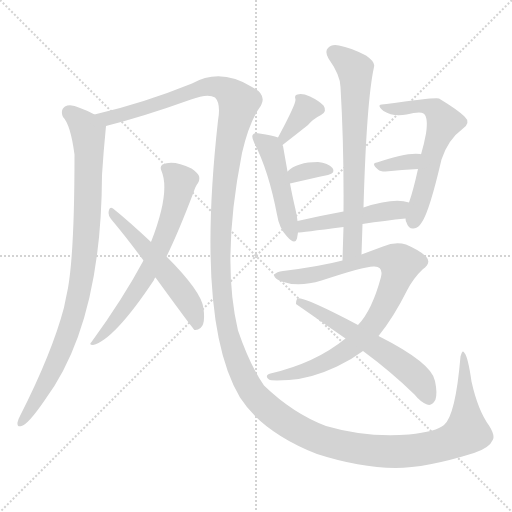
t = 0.00 s
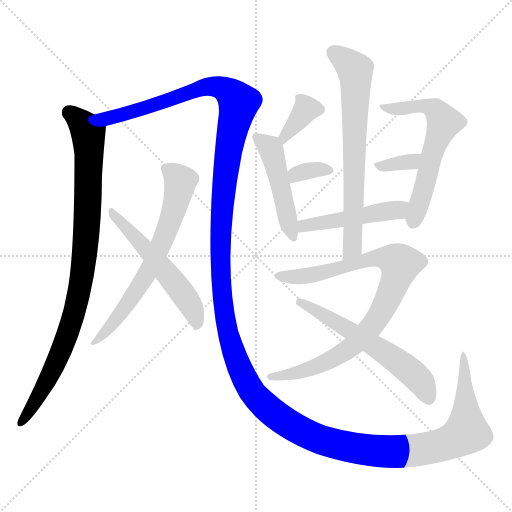
t = 2.06 s
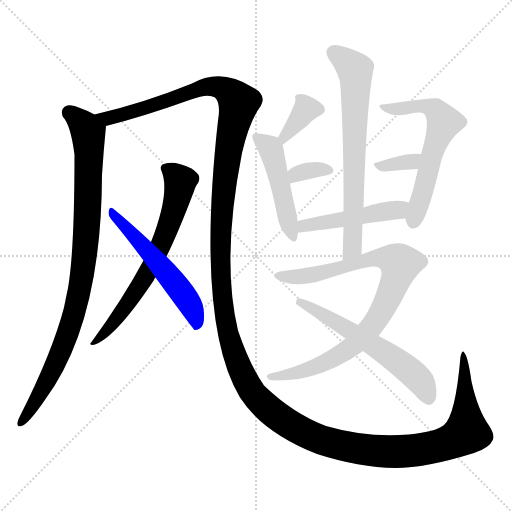
t = 4.11 s
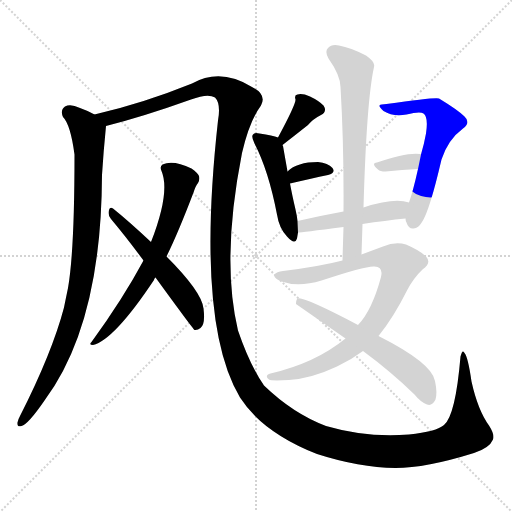
t = 6.17 s
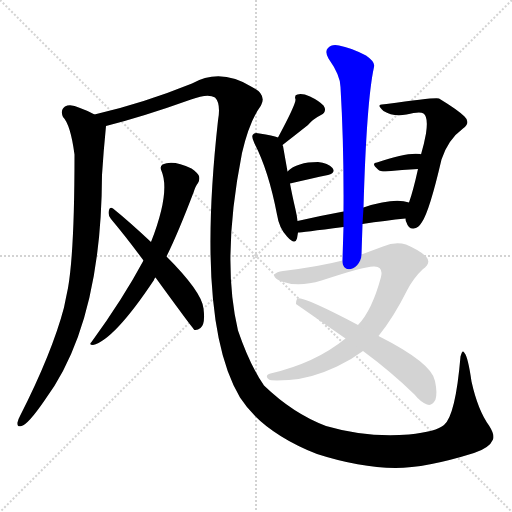
t = 8.22 s
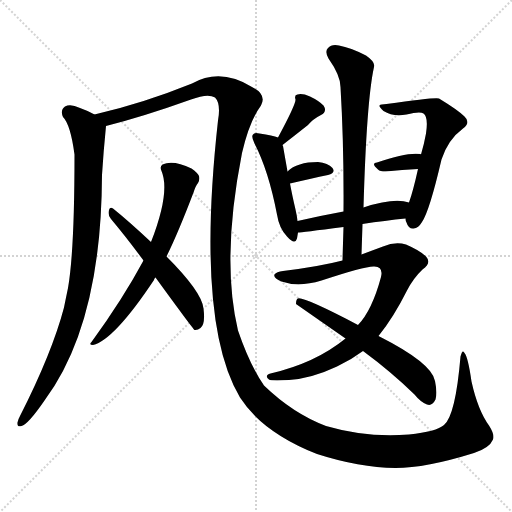
t = 10.28 s

The animated SVG that drew these frames (rendered in a browser with its animation timeline set to each time). Animation: 13 CSS @keyframes rules; one cycle of 10.28 s.

<svg version="1.1" viewBox="0 0 1024 1024" xmlns="http://www.w3.org/2000/svg">
  <g stroke="lightgray" stroke-dasharray="1,1" stroke-width="1" transform="scale(4, 4)">
    <line x1="0" y1="0" x2="256" y2="256"></line>
    <line x1="256" y1="0" x2="0" y2="256"></line>
    <line x1="128" y1="0" x2="128" y2="256"></line>
    <line x1="0" y1="128" x2="256" y2="128"></line>
  </g>
<g transform="scale(1, -1) translate(0, -900)">
   <style type="text/css">
    @keyframes keyframes0 {
      from {
       stroke: blue;
       stroke-dashoffset: 916;
       stroke-width: 128;
       }
       75% {
       animation-timing-function: step-end;
       stroke: blue;
       stroke-dashoffset: 0;
       stroke-width: 128;
       }
       to {
       stroke: black;
       stroke-width: 1024;
       }
       }
       #make-me-a-hanzi-animation-0 {
         animation: keyframes0 0.995443s both;
         animation-delay: 0.000000s;
         animation-timing-function: linear;
       }
    @keyframes keyframes1 {
      from {
       stroke: blue;
       stroke-dashoffset: 1777;
       stroke-width: 128;
       }
       85% {
       animation-timing-function: step-end;
       stroke: blue;
       stroke-dashoffset: 0;
       stroke-width: 128;
       }
       to {
       stroke: black;
       stroke-width: 1024;
       }
       }
       #make-me-a-hanzi-animation-1 {
         animation: keyframes1 1.696126s both;
         animation-delay: 0.995443s;
         animation-timing-function: linear;
       }
    @keyframes keyframes2 {
      from {
       stroke: blue;
       stroke-dashoffset: 666;
       stroke-width: 128;
       }
       68% {
       animation-timing-function: step-end;
       stroke: blue;
       stroke-dashoffset: 0;
       stroke-width: 128;
       }
       to {
       stroke: black;
       stroke-width: 1024;
       }
       }
       #make-me-a-hanzi-animation-2 {
         animation: keyframes2 0.791992s both;
         animation-delay: 2.691569s;
         animation-timing-function: linear;
       }
    @keyframes keyframes3 {
      from {
       stroke: blue;
       stroke-dashoffset: 545;
       stroke-width: 128;
       }
       64% {
       animation-timing-function: step-end;
       stroke: blue;
       stroke-dashoffset: 0;
       stroke-width: 128;
       }
       to {
       stroke: black;
       stroke-width: 1024;
       }
       }
       #make-me-a-hanzi-animation-3 {
         animation: keyframes3 0.693522s both;
         animation-delay: 3.483561s;
         animation-timing-function: linear;
       }
    @keyframes keyframes4 {
      from {
       stroke: blue;
       stroke-dashoffset: 362;
       stroke-width: 128;
       }
       54% {
       animation-timing-function: step-end;
       stroke: blue;
       stroke-dashoffset: 0;
       stroke-width: 128;
       }
       to {
       stroke: black;
       stroke-width: 1024;
       }
       }
       #make-me-a-hanzi-animation-4 {
         animation: keyframes4 0.544596s both;
         animation-delay: 4.177083s;
         animation-timing-function: linear;
       }
    @keyframes keyframes5 {
      from {
       stroke: blue;
       stroke-dashoffset: 473;
       stroke-width: 128;
       }
       61% {
       animation-timing-function: step-end;
       stroke: blue;
       stroke-dashoffset: 0;
       stroke-width: 128;
       }
       to {
       stroke: black;
       stroke-width: 1024;
       }
       }
       #make-me-a-hanzi-animation-5 {
         animation: keyframes5 0.634928s both;
         animation-delay: 4.721680s;
         animation-timing-function: linear;
       }
    @keyframes keyframes6 {
      from {
       stroke: blue;
       stroke-dashoffset: 335;
       stroke-width: 128;
       }
       52% {
       animation-timing-function: step-end;
       stroke: blue;
       stroke-dashoffset: 0;
       stroke-width: 128;
       }
       to {
       stroke: black;
       stroke-width: 1024;
       }
       }
       #make-me-a-hanzi-animation-6 {
         animation: keyframes6 0.522624s both;
         animation-delay: 5.356608s;
         animation-timing-function: linear;
       }
    @keyframes keyframes7 {
      from {
       stroke: blue;
       stroke-dashoffset: 601;
       stroke-width: 128;
       }
       66% {
       animation-timing-function: step-end;
       stroke: blue;
       stroke-dashoffset: 0;
       stroke-width: 128;
       }
       to {
       stroke: black;
       stroke-width: 1024;
       }
       }
       #make-me-a-hanzi-animation-7 {
         animation: keyframes7 0.739095s both;
         animation-delay: 5.879232s;
         animation-timing-function: linear;
       }
    @keyframes keyframes8 {
      from {
       stroke: blue;
       stroke-dashoffset: 329;
       stroke-width: 128;
       }
       52% {
       animation-timing-function: step-end;
       stroke: blue;
       stroke-dashoffset: 0;
       stroke-width: 128;
       }
       to {
       stroke: black;
       stroke-width: 1024;
       }
       }
       #make-me-a-hanzi-animation-8 {
         animation: keyframes8 0.517741s both;
         animation-delay: 6.618327s;
         animation-timing-function: linear;
       }
    @keyframes keyframes9 {
      from {
       stroke: blue;
       stroke-dashoffset: 478;
       stroke-width: 128;
       }
       61% {
       animation-timing-function: step-end;
       stroke: blue;
       stroke-dashoffset: 0;
       stroke-width: 128;
       }
       to {
       stroke: black;
       stroke-width: 1024;
       }
       }
       #make-me-a-hanzi-animation-9 {
         animation: keyframes9 0.638997s both;
         animation-delay: 7.136068s;
         animation-timing-function: linear;
       }
    @keyframes keyframes10 {
      from {
       stroke: blue;
       stroke-dashoffset: 690;
       stroke-width: 128;
       }
       69% {
       animation-timing-function: step-end;
       stroke: blue;
       stroke-dashoffset: 0;
       stroke-width: 128;
       }
       to {
       stroke: black;
       stroke-width: 1024;
       }
       }
       #make-me-a-hanzi-animation-10 {
         animation: keyframes10 0.811523s both;
         animation-delay: 7.775065s;
         animation-timing-function: linear;
       }
    @keyframes keyframes11 {
      from {
       stroke: blue;
       stroke-dashoffset: 880;
       stroke-width: 128;
       }
       74% {
       animation-timing-function: step-end;
       stroke: blue;
       stroke-dashoffset: 0;
       stroke-width: 128;
       }
       to {
       stroke: black;
       stroke-width: 1024;
       }
       }
       #make-me-a-hanzi-animation-11 {
         animation: keyframes11 0.966146s both;
         animation-delay: 8.586589s;
         animation-timing-function: linear;
       }
    @keyframes keyframes12 {
      from {
       stroke: blue;
       stroke-dashoffset: 585;
       stroke-width: 128;
       }
       66% {
       animation-timing-function: step-end;
       stroke: blue;
       stroke-dashoffset: 0;
       stroke-width: 128;
       }
       to {
       stroke: black;
       stroke-width: 1024;
       }
       }
       #make-me-a-hanzi-animation-12 {
         animation: keyframes12 0.726074s both;
         animation-delay: 9.552734s;
         animation-timing-function: linear;
       }
</style>
<path d="M 189.0 671.0 Q 177.0 678.0 160.0 684.0 Q 141.0 693.0 130.0 687.0 Q 120.0 680.0 126.0 666.0 Q 141.0 651.0 149.0 591.0 Q 149.0 398.0 136.0 324.0 Q 132.0 305.0 128.0 285.0 Q 104.0 194.0 40.0 68.0 Q 36.0 61.0 35.0 55.0 Q 34.0 45.0 43.0 48.0 Q 56.0 51.0 89.0 99.0 Q 203.0 252.0 204.0 550.0 Q 207.0 598.0 212.0 648.0 C 213.0 659.0 213.0 659.0 189.0 671.0 Z" fill="lightgray"></path> 
<path d="M 986.0 21.0 Q 990.0 30.0 978.0 49.0 Q 956.0 79.0 943.0 137.0 Q 936.0 186.0 929.0 194.0 Q 925.0 203.0 921.0 187.0 Q 911.0 69.0 888.0 50.0 Q 873.0 37.0 818.0 31.0 Q 734.0 24.0 652.0 48.0 Q 586.0 73.0 528.0 129.0 Q 500.0 169.0 476.0 239.0 Q 442.0 381.0 484.0 594.0 Q 499.0 658.0 522.0 689.0 Q 534.0 711.0 504.0 726.0 Q 441.0 765.0 384.0 733.0 Q 285.0 693.0 189.0 671.0 C 160.0 664.0 183.0 640.0 212.0 648.0 Q 287.0 667.0 382.0 701.0 Q 416.0 714.0 430.0 705.0 Q 442.0 693.0 436.0 659.0 Q 391.0 254.0 480.0 105.0 Q 525.0 35.0 634.0 -8.0 Q 718.0 -35.0 791.0 -36.0 Q 852.0 -36.0 948.0 -6.0 Q 979.0 4.0 986.0 21.0 Z" fill="lightgray"></path> 
<path d="M 333.0 387.0 Q 357.0 436.0 387.0 515.0 Q 391.0 528.0 396.0 534.0 Q 400.0 540.0 398.0 548.0 Q 395.0 555.0 383.0 563.0 Q 346.0 581.0 325.0 571.0 Q 319.0 567.0 323.0 558.0 Q 341.0 516.0 302.0 416.0 L 287.0 379.0 Q 245.0 301.0 183.0 216.0 Q 177.0 210.0 186.0 210.0 Q 228.0 220.0 308.0 340.0 Q 308.0 343.0 311.0 345.0 L 333.0 387.0 Z" fill="lightgray"></path> 
<path d="M 311.0 345.0 Q 386.0 242.0 389.0 240.0 Q 395.0 239.0 401.0 244.0 Q 411.0 251.0 407.0 283.0 Q 404.0 316.0 333.0 387.0 L 302.0 416.0 Q 256.0 459.0 226.0 483.0 Q 220.0 487.0 218.0 480.0 Q 215.0 470.0 222.0 462.0 Q 253.0 425.0 287.0 379.0 L 311.0 345.0 Z" fill="lightgray"></path> 
<path d="M 565.0 610.0 Q 592.0 631.0 616.0 650.0 Q 626.0 662.0 642.0 670.0 Q 655.0 677.0 647.0 689.0 Q 637.0 699.0 620.0 707.0 Q 604.0 714.0 595.0 711.0 Q 588.0 710.0 591.0 701.0 Q 592.0 692.0 556.0 625.0 C 542.0 599.0 541.0 592.0 565.0 610.0 Z" fill="lightgray"></path> 
<path d="M 595.0 458.0 Q 594.0 468.0 591.0 481.0 Q 584.0 511.0 580.0 533.0 L 575.0 557.0 Q 568.0 597.0 566.0 608.0 Q 565.0 609.0 565.0 610.0 C 561.0 623.0 561.0 623.0 556.0 625.0 Q 546.0 629.0 519.0 633.0 Q 509.0 636.0 506.0 631.0 Q 502.0 627.0 509.0 613.0 Q 537.0 559.0 554.0 471.0 Q 558.0 444.0 574.0 427.0 Q 590.0 409.0 594.0 423.0 Q 595.0 429.0 596.0 435.0 L 595.0 458.0 Z" fill="lightgray"></path> 
<path d="M 580.0 533.0 Q 623.0 543.0 656.0 550.0 Q 672.0 554.0 665.0 564.0 Q 656.0 574.0 636.0 576.0 Q 594.0 576.0 575.0 557.0 C 553.0 537.0 551.0 526.0 580.0 533.0 Z" fill="lightgray"></path> 
<path d="M 811.0 463.0 Q 811.0 459.0 813.0 455.0 Q 817.0 442.0 827.0 443.0 Q 837.0 444.0 844.0 456.0 Q 859.0 478.0 883.0 581.0 Q 896.0 621.0 926.0 643.0 Q 942.0 655.0 929.0 667.0 Q 916.0 680.0 878.0 703.0 Q 872.0 706.0 773.0 692.0 Q 761.0 692.0 759.0 689.0 Q 758.0 686.0 767.0 678.0 Q 786.0 666.0 813.0 671.0 Q 840.0 678.0 847.0 673.0 Q 857.0 666.0 852.0 633.0 Q 848.0 611.0 842.0 591.0 L 836.0 562.0 Q 826.0 517.0 818.0 495.0 L 811.0 463.0 Z" fill="lightgray"></path> 
<path d="M 842.0 591.0 L 841.0 592.0 Q 814.0 596.0 754.0 575.0 Q 741.0 574.0 756.0 561.0 Q 760.0 557.0 771.0 557.0 Q 805.0 561.0 836.0 562.0 C 866.0 563.0 870.0 579.0 842.0 591.0 Z" fill="lightgray"></path> 
<path d="M 725.0 452.0 Q 771.0 459.0 811.0 463.0 C 841.0 466.0 847.0 487.0 818.0 495.0 Q 788.0 505.0 727.0 485.0 L 687.0 477.0 Q 638.0 468.0 595.0 458.0 C 566.0 451.0 566.0 432.0 596.0 435.0 Q 602.0 435.0 687.0 446.0 L 725.0 452.0 Z" fill="lightgray"></path> 
<path d="M 723.0 391.0 Q 724.0 422.0 725.0 452.0 L 727.0 485.0 Q 733.0 698.0 748.0 766.0 Q 751.0 776.0 732.0 789.0 Q 701.0 805.0 678.0 809.0 Q 663.0 812.0 656.0 804.0 Q 649.0 797.0 657.0 783.0 Q 681.0 749.0 681.0 726.0 Q 688.0 609.0 687.0 477.0 L 687.0 446.0 Q 686.0 415.0 685.0 379.0 C 684.0 349.0 722.0 361.0 723.0 391.0 Z" fill="lightgray"></path> 
<path d="M 757.0 228.0 Q 787.0 265.0 814.0 319.0 Q 827.0 344.0 845.0 361.0 Q 864.0 374.0 852.0 387.0 Q 840.0 399.0 812.0 411.0 Q 791.0 418.0 766.0 407.0 Q 747.0 400.0 723.0 391.0 L 685.0 379.0 Q 639.0 367.0 566.0 358.0 Q 553.0 357.0 549.0 351.0 Q 546.0 344.0 563.0 337.0 Q 597.0 325.0 643.0 339.0 Q 733.0 369.0 749.0 367.0 Q 767.0 366.0 762.0 346.0 Q 744.0 279.0 716.0 250.0 L 691.0 223.0 Q 631.0 174.0 541.0 153.0 Q 528.0 149.0 538.0 141.0 Q 542.0 138.0 578.0 140.0 Q 623.0 143.0 674.0 167.0 Q 702.0 180.0 726.0 198.0 L 757.0 228.0 Z" fill="lightgray"></path> 
<path d="M 726.0 198.0 Q 783.0 156.0 829.0 111.0 Q 841.0 96.0 854.0 91.0 Q 864.0 87.0 871.0 101.0 Q 875.0 114.0 870.0 138.0 Q 864.0 174.0 757.0 228.0 L 716.0 250.0 Q 607.0 307.0 596.0 303.0 Q 592.0 302.0 592.0 292.0 L 691.0 223.0 L 726.0 198.0 Z" fill="lightgray"></path> 
      <clipPath id="make-me-a-hanzi-clip-0">
      <path d="M 189.0 671.0 Q 177.0 678.0 160.0 684.0 Q 141.0 693.0 130.0 687.0 Q 120.0 680.0 126.0 666.0 Q 141.0 651.0 149.0 591.0 Q 149.0 398.0 136.0 324.0 Q 132.0 305.0 128.0 285.0 Q 104.0 194.0 40.0 68.0 Q 36.0 61.0 35.0 55.0 Q 34.0 45.0 43.0 48.0 Q 56.0 51.0 89.0 99.0 Q 203.0 252.0 204.0 550.0 Q 207.0 598.0 212.0 648.0 C 213.0 659.0 213.0 659.0 189.0 671.0 Z" fill="lightgray"></path>
      </clipPath>
      <path clip-path="url(#make-me-a-hanzi-clip-0)" d="M 139.0 674.0 L 171.0 645.0 L 178.0 615.0 L 176.0 484.0 L 166.0 363.0 L 148.0 272.0 L 130.0 218.0 L 87.0 124.0 L 43.0 56.0 " fill="none" id="make-me-a-hanzi-animation-0" stroke-dasharray="788 1576" stroke-linecap="round"></path>

      <clipPath id="make-me-a-hanzi-clip-1">
      <path d="M 986.0 21.0 Q 990.0 30.0 978.0 49.0 Q 956.0 79.0 943.0 137.0 Q 936.0 186.0 929.0 194.0 Q 925.0 203.0 921.0 187.0 Q 911.0 69.0 888.0 50.0 Q 873.0 37.0 818.0 31.0 Q 734.0 24.0 652.0 48.0 Q 586.0 73.0 528.0 129.0 Q 500.0 169.0 476.0 239.0 Q 442.0 381.0 484.0 594.0 Q 499.0 658.0 522.0 689.0 Q 534.0 711.0 504.0 726.0 Q 441.0 765.0 384.0 733.0 Q 285.0 693.0 189.0 671.0 C 160.0 664.0 183.0 640.0 212.0 648.0 Q 287.0 667.0 382.0 701.0 Q 416.0 714.0 430.0 705.0 Q 442.0 693.0 436.0 659.0 Q 391.0 254.0 480.0 105.0 Q 525.0 35.0 634.0 -8.0 Q 718.0 -35.0 791.0 -36.0 Q 852.0 -36.0 948.0 -6.0 Q 979.0 4.0 986.0 21.0 Z" fill="lightgray"></path>
      </clipPath>
      <path clip-path="url(#make-me-a-hanzi-clip-1)" d="M 197.0 671.0 L 217.0 664.0 L 241.0 669.0 L 411.0 727.0 L 447.0 723.0 L 468.0 707.0 L 476.0 692.0 L 453.0 579.0 L 440.0 420.0 L 450.0 261.0 L 466.0 198.0 L 505.0 114.0 L 565.0 61.0 L 636.0 22.0 L 715.0 3.0 L 808.0 -3.0 L 894.0 13.0 L 933.0 37.0 L 930.0 166.0 L 923.0 174.0 L 927.0 189.0 " fill="none" id="make-me-a-hanzi-animation-1" stroke-dasharray="1649 3298" stroke-linecap="round"></path>

      <clipPath id="make-me-a-hanzi-clip-2">
      <path d="M 333.0 387.0 Q 357.0 436.0 387.0 515.0 Q 391.0 528.0 396.0 534.0 Q 400.0 540.0 398.0 548.0 Q 395.0 555.0 383.0 563.0 Q 346.0 581.0 325.0 571.0 Q 319.0 567.0 323.0 558.0 Q 341.0 516.0 302.0 416.0 L 287.0 379.0 Q 245.0 301.0 183.0 216.0 Q 177.0 210.0 186.0 210.0 Q 228.0 220.0 308.0 340.0 Q 308.0 343.0 311.0 345.0 L 333.0 387.0 Z" fill="lightgray"></path>
      </clipPath>
      <path clip-path="url(#make-me-a-hanzi-clip-2)" d="M 333.0 563.0 L 361.0 538.0 L 344.0 467.0 L 323.0 413.0 L 276.0 321.0 L 224.0 251.0 L 188.0 215.0 " fill="none" id="make-me-a-hanzi-animation-2" stroke-dasharray="538 1076" stroke-linecap="round"></path>

      <clipPath id="make-me-a-hanzi-clip-3">
      <path d="M 311.0 345.0 Q 386.0 242.0 389.0 240.0 Q 395.0 239.0 401.0 244.0 Q 411.0 251.0 407.0 283.0 Q 404.0 316.0 333.0 387.0 L 302.0 416.0 Q 256.0 459.0 226.0 483.0 Q 220.0 487.0 218.0 480.0 Q 215.0 470.0 222.0 462.0 Q 253.0 425.0 287.0 379.0 L 311.0 345.0 Z" fill="lightgray"></path>
      </clipPath>
      <path clip-path="url(#make-me-a-hanzi-clip-3)" d="M 224.0 475.0 L 363.0 318.0 L 389.0 273.0 L 394.0 246.0 " fill="none" id="make-me-a-hanzi-animation-3" stroke-dasharray="417 834" stroke-linecap="round"></path>

      <clipPath id="make-me-a-hanzi-clip-4">
      <path d="M 565.0 610.0 Q 592.0 631.0 616.0 650.0 Q 626.0 662.0 642.0 670.0 Q 655.0 677.0 647.0 689.0 Q 637.0 699.0 620.0 707.0 Q 604.0 714.0 595.0 711.0 Q 588.0 710.0 591.0 701.0 Q 592.0 692.0 556.0 625.0 C 542.0 599.0 541.0 592.0 565.0 610.0 Z" fill="lightgray"></path>
      </clipPath>
      <path clip-path="url(#make-me-a-hanzi-clip-4)" d="M 638.0 681.0 L 612.0 681.0 L 569.0 631.0 L 568.0 617.0 " fill="none" id="make-me-a-hanzi-animation-4" stroke-dasharray="234 468" stroke-linecap="round"></path>

      <clipPath id="make-me-a-hanzi-clip-5">
      <path d="M 595.0 458.0 Q 594.0 468.0 591.0 481.0 Q 584.0 511.0 580.0 533.0 L 575.0 557.0 Q 568.0 597.0 566.0 608.0 Q 565.0 609.0 565.0 610.0 C 561.0 623.0 561.0 623.0 556.0 625.0 Q 546.0 629.0 519.0 633.0 Q 509.0 636.0 506.0 631.0 Q 502.0 627.0 509.0 613.0 Q 537.0 559.0 554.0 471.0 Q 558.0 444.0 574.0 427.0 Q 590.0 409.0 594.0 423.0 Q 595.0 429.0 596.0 435.0 L 595.0 458.0 Z" fill="lightgray"></path>
      </clipPath>
      <path clip-path="url(#make-me-a-hanzi-clip-5)" d="M 513.0 626.0 L 543.0 599.0 L 584.0 427.0 " fill="none" id="make-me-a-hanzi-animation-5" stroke-dasharray="345 690" stroke-linecap="round"></path>

      <clipPath id="make-me-a-hanzi-clip-6">
      <path d="M 580.0 533.0 Q 623.0 543.0 656.0 550.0 Q 672.0 554.0 665.0 564.0 Q 656.0 574.0 636.0 576.0 Q 594.0 576.0 575.0 557.0 C 553.0 537.0 551.0 526.0 580.0 533.0 Z" fill="lightgray"></path>
      </clipPath>
      <path clip-path="url(#make-me-a-hanzi-clip-6)" d="M 587.0 541.0 L 591.0 551.0 L 611.0 558.0 L 658.0 559.0 " fill="none" id="make-me-a-hanzi-animation-6" stroke-dasharray="207 414" stroke-linecap="round"></path>

      <clipPath id="make-me-a-hanzi-clip-7">
      <path d="M 811.0 463.0 Q 811.0 459.0 813.0 455.0 Q 817.0 442.0 827.0 443.0 Q 837.0 444.0 844.0 456.0 Q 859.0 478.0 883.0 581.0 Q 896.0 621.0 926.0 643.0 Q 942.0 655.0 929.0 667.0 Q 916.0 680.0 878.0 703.0 Q 872.0 706.0 773.0 692.0 Q 761.0 692.0 759.0 689.0 Q 758.0 686.0 767.0 678.0 Q 786.0 666.0 813.0 671.0 Q 840.0 678.0 847.0 673.0 Q 857.0 666.0 852.0 633.0 Q 848.0 611.0 842.0 591.0 L 836.0 562.0 Q 826.0 517.0 818.0 495.0 L 811.0 463.0 Z" fill="lightgray"></path>
      </clipPath>
      <path clip-path="url(#make-me-a-hanzi-clip-7)" d="M 767.0 686.0 L 803.0 682.0 L 850.0 688.0 L 874.0 678.0 L 888.0 656.0 L 826.0 456.0 " fill="none" id="make-me-a-hanzi-animation-7" stroke-dasharray="473 946" stroke-linecap="round"></path>

      <clipPath id="make-me-a-hanzi-clip-8">
      <path d="M 842.0 591.0 L 841.0 592.0 Q 814.0 596.0 754.0 575.0 Q 741.0 574.0 756.0 561.0 Q 760.0 557.0 771.0 557.0 Q 805.0 561.0 836.0 562.0 C 866.0 563.0 870.0 579.0 842.0 591.0 Z" fill="lightgray"></path>
      </clipPath>
      <path clip-path="url(#make-me-a-hanzi-clip-8)" d="M 766.0 570.0 L 824.0 577.0 L 836.0 586.0 " fill="none" id="make-me-a-hanzi-animation-8" stroke-dasharray="201 402" stroke-linecap="round"></path>

      <clipPath id="make-me-a-hanzi-clip-9">
      <path d="M 725.0 452.0 Q 771.0 459.0 811.0 463.0 C 841.0 466.0 847.0 487.0 818.0 495.0 Q 788.0 505.0 727.0 485.0 L 687.0 477.0 Q 638.0 468.0 595.0 458.0 C 566.0 451.0 566.0 432.0 596.0 435.0 Q 602.0 435.0 687.0 446.0 L 725.0 452.0 Z" fill="lightgray"></path>
      </clipPath>
      <path clip-path="url(#make-me-a-hanzi-clip-9)" d="M 598.0 441.0 L 619.0 452.0 L 672.0 456.0 L 796.0 480.0 L 811.0 491.0 " fill="none" id="make-me-a-hanzi-animation-9" stroke-dasharray="350 700" stroke-linecap="round"></path>

      <clipPath id="make-me-a-hanzi-clip-10">
      <path d="M 723.0 391.0 Q 724.0 422.0 725.0 452.0 L 727.0 485.0 Q 733.0 698.0 748.0 766.0 Q 751.0 776.0 732.0 789.0 Q 701.0 805.0 678.0 809.0 Q 663.0 812.0 656.0 804.0 Q 649.0 797.0 657.0 783.0 Q 681.0 749.0 681.0 726.0 Q 688.0 609.0 687.0 477.0 L 687.0 446.0 Q 686.0 415.0 685.0 379.0 C 684.0 349.0 722.0 361.0 723.0 391.0 Z" fill="lightgray"></path>
      </clipPath>
      <path clip-path="url(#make-me-a-hanzi-clip-10)" d="M 667.0 795.0 L 709.0 761.0 L 711.0 749.0 L 705.0 405.0 L 690.0 386.0 " fill="none" id="make-me-a-hanzi-animation-10" stroke-dasharray="562 1124" stroke-linecap="round"></path>

      <clipPath id="make-me-a-hanzi-clip-11">
      <path d="M 757.0 228.0 Q 787.0 265.0 814.0 319.0 Q 827.0 344.0 845.0 361.0 Q 864.0 374.0 852.0 387.0 Q 840.0 399.0 812.0 411.0 Q 791.0 418.0 766.0 407.0 Q 747.0 400.0 723.0 391.0 L 685.0 379.0 Q 639.0 367.0 566.0 358.0 Q 553.0 357.0 549.0 351.0 Q 546.0 344.0 563.0 337.0 Q 597.0 325.0 643.0 339.0 Q 733.0 369.0 749.0 367.0 Q 767.0 366.0 762.0 346.0 Q 744.0 279.0 716.0 250.0 L 691.0 223.0 Q 631.0 174.0 541.0 153.0 Q 528.0 149.0 538.0 141.0 Q 542.0 138.0 578.0 140.0 Q 623.0 143.0 674.0 167.0 Q 702.0 180.0 726.0 198.0 L 757.0 228.0 Z" fill="lightgray"></path>
      </clipPath>
      <path clip-path="url(#make-me-a-hanzi-clip-11)" d="M 555.0 349.0 L 606.0 347.0 L 652.0 354.0 L 751.0 385.0 L 783.0 382.0 L 801.0 372.0 L 766.0 282.0 L 744.0 247.0 L 708.0 210.0 L 621.0 162.0 L 542.0 146.0 " fill="none" id="make-me-a-hanzi-animation-11" stroke-dasharray="752 1504" stroke-linecap="round"></path>

      <clipPath id="make-me-a-hanzi-clip-12">
      <path d="M 726.0 198.0 Q 783.0 156.0 829.0 111.0 Q 841.0 96.0 854.0 91.0 Q 864.0 87.0 871.0 101.0 Q 875.0 114.0 870.0 138.0 Q 864.0 174.0 757.0 228.0 L 716.0 250.0 Q 607.0 307.0 596.0 303.0 Q 592.0 302.0 592.0 292.0 L 691.0 223.0 L 726.0 198.0 Z" fill="lightgray"></path>
      </clipPath>
      <path clip-path="url(#make-me-a-hanzi-clip-12)" d="M 598.0 296.0 L 677.0 255.0 L 805.0 171.0 L 839.0 140.0 L 858.0 104.0 " fill="none" id="make-me-a-hanzi-animation-12" stroke-dasharray="457 914" stroke-linecap="round"></path>

</g>
</svg>
